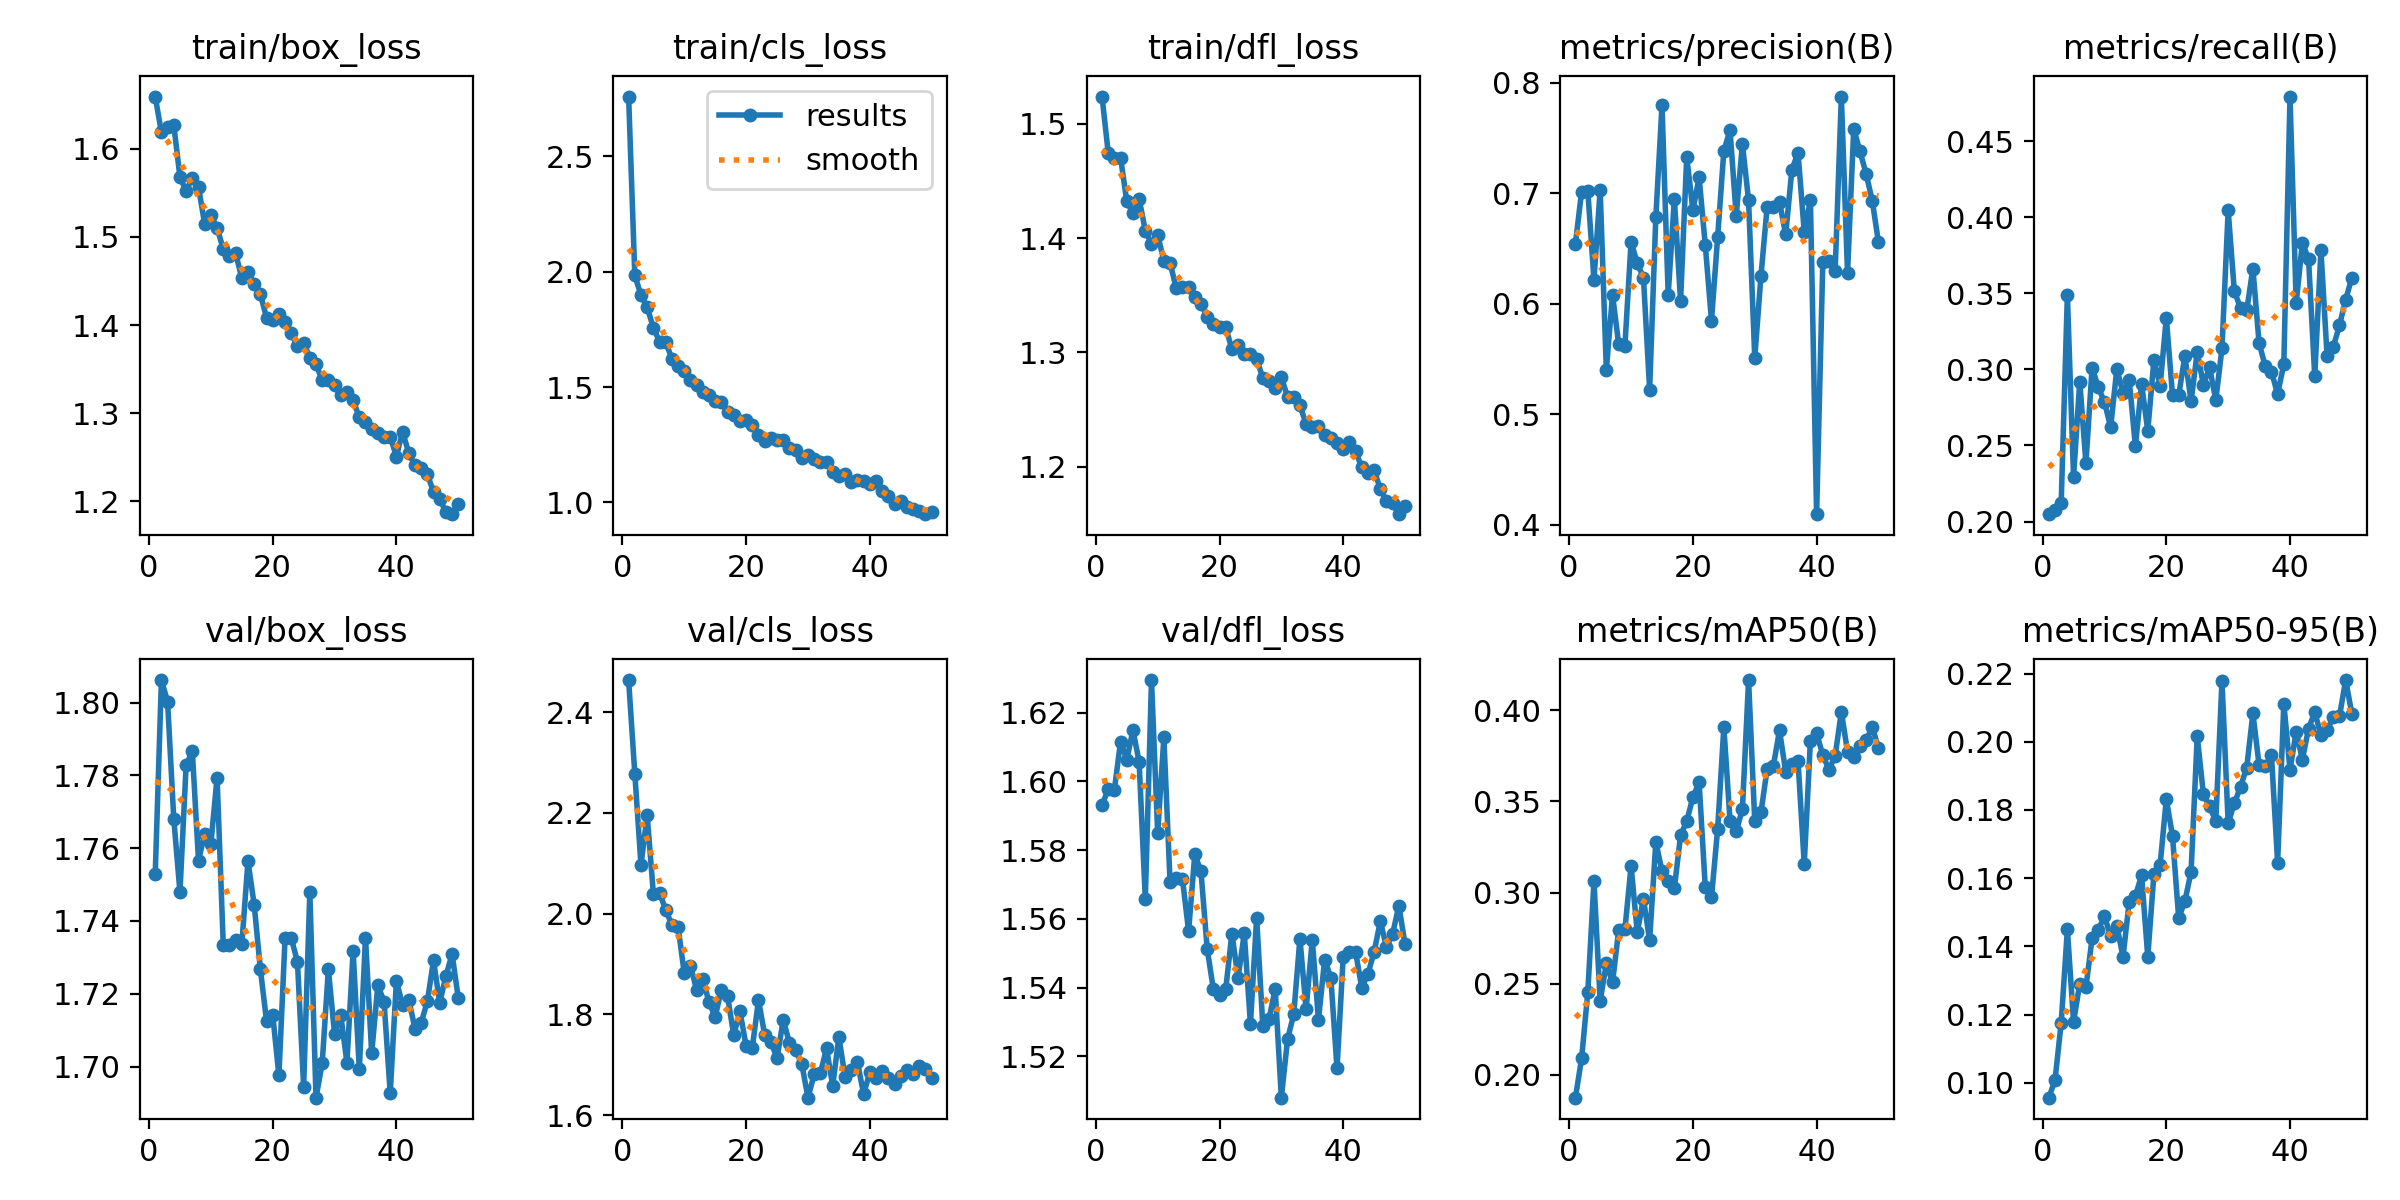

The file beside this chart, header and first rows:
epoch, time, train/box_loss, train/cls_loss, train/dfl_loss, metrics/precision(B), metrics/recall(B), metrics/mAP50(B), metrics/mAP50-95(B), val/box_loss, val/cls_loss, val/dfl_loss, lr/pg0, lr/pg1, lr/pg2
1, 564.8, 1.659, 2.76, 1.524, 0.6545, 0.2048, 0.1876, 0.09561, 1.753, 2.464, 1.593, 0.0003009, 0.0003009, 0.0003009
2, 2953, 1.619, 1.985, 1.475, 0.7015, 0.2077, 0.2091, 0.1007, 1.806, 2.278, 1.598, 0.0005919, 0.0005919, 0.0005919
3, 3486, 1.625, 1.898, 1.47, 0.7025, 0.2122, 0.2453, 0.1176, 1.8, 2.097, 1.598, 0.000871, 0.000871, 0.000871
4, 16115, 1.627, 1.845, 1.47, 0.6218, 0.3489, 0.3062, 0.145, 1.768, 2.195, 1.612, 0.000855, 0.000855, 0.000855
5, 16655, 1.568, 1.758, 1.432, 0.7032, 0.2292, 0.2407, 0.1178, 1.748, 2.04, 1.606, 0.000837, 0.000837, 0.000837
6, 18151, 1.552, 1.697, 1.422, 0.5402, 0.292, 0.2611, 0.129, 1.783, 2.042, 1.615, 0.000819, 0.000819, 0.000819
7, 19335, 1.567, 1.695, 1.434, 0.6081, 0.2384, 0.2508, 0.128, 1.787, 2.007, 1.606, 0.000801, 0.000801, 0.000801
8, 19866, 1.557, 1.623, 1.407, 0.5632, 0.3012, 0.2795, 0.1424, 1.757, 1.977, 1.566, 0.000783, 0.000783, 0.000783
9, 20463, 1.515, 1.59, 1.395, 0.5616, 0.2882, 0.2798, 0.1449, 1.764, 1.973, 1.629, 0.000765, 0.000765, 0.000765
10, 21015, 1.525, 1.572, 1.402, 0.6561, 0.2785, 0.3146, 0.1488, 1.761, 1.881, 1.585, 0.000747, 0.000747, 0.000747
11, 21593, 1.51, 1.533, 1.38, 0.6368, 0.2621, 0.2782, 0.1429, 1.779, 1.897, 1.613, 0.000729, 0.000729, 0.000729
12, 22065, 1.486, 1.511, 1.378, 0.6237, 0.3005, 0.2966, 0.146, 1.734, 1.848, 1.571, 0.000711, 0.000711, 0.000711
13, 23138, 1.479, 1.48, 1.356, 0.5222, 0.2843, 0.2738, 0.1369, 1.733, 1.871, 1.572, 0.000693, 0.000693, 0.000693
14, 23774, 1.482, 1.464, 1.357, 0.6784, 0.2931, 0.3278, 0.1532, 1.735, 1.824, 1.572, 0.000675, 0.000675, 0.000675
15, 24281, 1.453, 1.441, 1.357, 0.7798, 0.2495, 0.3118, 0.1548, 1.734, 1.795, 1.556, 0.000657, 0.000657, 0.000657
16, 25774, 1.46, 1.434, 1.348, 0.6082, 0.2903, 0.3063, 0.1608, 1.756, 1.849, 1.579, 0.000639, 0.000639, 0.000639
17, 26231, 1.447, 1.393, 1.342, 0.695, 0.2596, 0.3024, 0.1369, 1.745, 1.836, 1.574, 0.000621, 0.000621, 0.000621
18, 26696, 1.435, 1.38, 1.331, 0.6024, 0.3065, 0.3314, 0.1614, 1.727, 1.759, 1.551, 0.000603, 0.000603, 0.000603
19, 27129, 1.408, 1.354, 1.325, 0.733, 0.2892, 0.3392, 0.164, 1.713, 1.806, 1.54, 0.000585, 0.000585, 0.000585
20, 27578, 1.406, 1.358, 1.322, 0.6848, 0.334, 0.3524, 0.1832, 1.714, 1.737, 1.538, 0.000567, 0.000567, 0.000567
21, 28026, 1.413, 1.338, 1.322, 0.7144, 0.283, 0.3604, 0.1724, 1.698, 1.734, 1.539, 0.000549, 0.000549, 0.000549
22, 28473, 1.404, 1.293, 1.303, 0.6531, 0.283, 0.3029, 0.1483, 1.735, 1.828, 1.556, 0.000531, 0.000531, 0.000531
23, 28972, 1.391, 1.266, 1.307, 0.5848, 0.3089, 0.2973, 0.1532, 1.735, 1.759, 1.543, 0.000513, 0.000513, 0.000513
24, 29478, 1.376, 1.28, 1.299, 0.6604, 0.279, 0.335, 0.1618, 1.729, 1.745, 1.556, 0.000495, 0.000495, 0.000495
25, 30016, 1.38, 1.271, 1.298, 0.7385, 0.3114, 0.3907, 0.2016, 1.694, 1.713, 1.529, 0.000477, 0.000477, 0.000477
26, 30472, 1.363, 1.269, 1.294, 0.7572, 0.29, 0.3395, 0.1845, 1.748, 1.789, 1.56, 0.000459, 0.000459, 0.000459
27, 30896, 1.356, 1.238, 1.277, 0.6797, 0.3013, 0.3337, 0.1811, 1.691, 1.743, 1.529, 0.000441, 0.000441, 0.000441
28, 31320, 1.337, 1.228, 1.275, 0.7447, 0.2798, 0.3456, 0.1767, 1.701, 1.729, 1.531, 0.000423, 0.000423, 0.000423
29, 31755, 1.338, 1.191, 1.268, 0.6935, 0.3139, 0.4166, 0.2179, 1.727, 1.702, 1.54, 0.0004051, 0.0004051, 0.0004051
30, 32182, 1.332, 1.206, 1.278, 0.551, 0.4046, 0.3391, 0.1762, 1.709, 1.634, 1.508, 0.0003871, 0.0003871, 0.0003871
31, 32608, 1.32, 1.188, 1.261, 0.6251, 0.3514, 0.344, 0.1819, 1.714, 1.681, 1.525, 0.0003691, 0.0003691, 0.0003691
32, 33034, 1.324, 1.174, 1.261, 0.6875, 0.3403, 0.3677, 0.1868, 1.701, 1.682, 1.532, 0.0003511, 0.0003511, 0.0003511
33, 33461, 1.315, 1.176, 1.254, 0.6878, 0.3388, 0.3693, 0.1924, 1.732, 1.733, 1.554, 0.0003331, 0.0003331, 0.0003331
34, 33897, 1.295, 1.134, 1.237, 0.6923, 0.3664, 0.389, 0.2084, 1.699, 1.658, 1.534, 0.0003151, 0.0003151, 0.0003151
35, 34333, 1.29, 1.117, 1.235, 0.6628, 0.3173, 0.3663, 0.1932, 1.735, 1.755, 1.554, 0.0002971, 0.0002971, 0.0002971
36, 34767, 1.282, 1.124, 1.236, 0.7213, 0.302, 0.3704, 0.1928, 1.704, 1.676, 1.531, 0.0002791, 0.0002791, 0.0002791
37, 35205, 1.277, 1.088, 1.228, 0.7368, 0.2985, 0.372, 0.196, 1.722, 1.689, 1.548, 0.0002611, 0.0002611, 0.0002611
38, 35644, 1.273, 1.096, 1.225, 0.665, 0.2837, 0.3157, 0.1646, 1.718, 1.705, 1.543, 0.0002431, 0.0002431, 0.0002431
39, 36084, 1.274, 1.093, 1.221, 0.6939, 0.3036, 0.3834, 0.2112, 1.693, 1.642, 1.516, 0.0002251, 0.0002251, 0.0002251
40, 36546, 1.251, 1.078, 1.215, 0.4095, 0.4794, 0.3873, 0.1918, 1.724, 1.685, 1.549, 0.0002071, 0.0002071, 0.0002071
41, 36981, 1.279, 1.093, 1.221, 0.6374, 0.3435, 0.3755, 0.203, 1.717, 1.673, 1.55, 0.0001891, 0.0001891, 0.0001891
42, 37413, 1.255, 1.051, 1.213, 0.6389, 0.3833, 0.3674, 0.1948, 1.718, 1.688, 1.55, 0.0001711, 0.0001711, 0.0001711
43, 37866, 1.241, 1.026, 1.2, 0.63, 0.3725, 0.375, 0.2039, 1.71, 1.673, 1.54, 0.0001531, 0.0001531, 0.0001531
44, 38350, 1.238, 0.9944, 1.194, 0.7876, 0.2956, 0.3992, 0.2087, 1.712, 1.662, 1.544, 0.0001351, 0.0001351, 0.0001351
45, 38847, 1.231, 1.007, 1.197, 0.6277, 0.3783, 0.3773, 0.202, 1.718, 1.677, 1.55, 0.0001171, 0.0001171, 0.0001171
46, 39337, 1.211, 0.9785, 1.181, 0.7584, 0.3086, 0.3741, 0.2034, 1.729, 1.69, 1.559, 9.9081e-05, 9.9081e-05, 9.9081e-05
47, 39825, 1.202, 0.9731, 1.17, 0.7383, 0.315, 0.3806, 0.2074, 1.718, 1.681, 1.552, 8.10828e-05, 8.10828e-05, 8.10828e-05
48, 40302, 1.188, 0.9609, 1.168, 0.7179, 0.329, 0.3835, 0.2075, 1.725, 1.697, 1.556, 6.30846e-05, 6.30846e-05, 6.30846e-05
49, 40786, 1.186, 0.9493, 1.159, 0.6934, 0.3459, 0.3908, 0.2181, 1.731, 1.692, 1.564, 4.50864e-05, 4.50864e-05, 4.50864e-05
50, 41263, 1.198, 0.9574, 1.166, 0.6557, 0.3603, 0.3794, 0.2082, 1.719, 1.673, 1.553, 2.70882e-05, 2.70882e-05, 2.70882e-05
